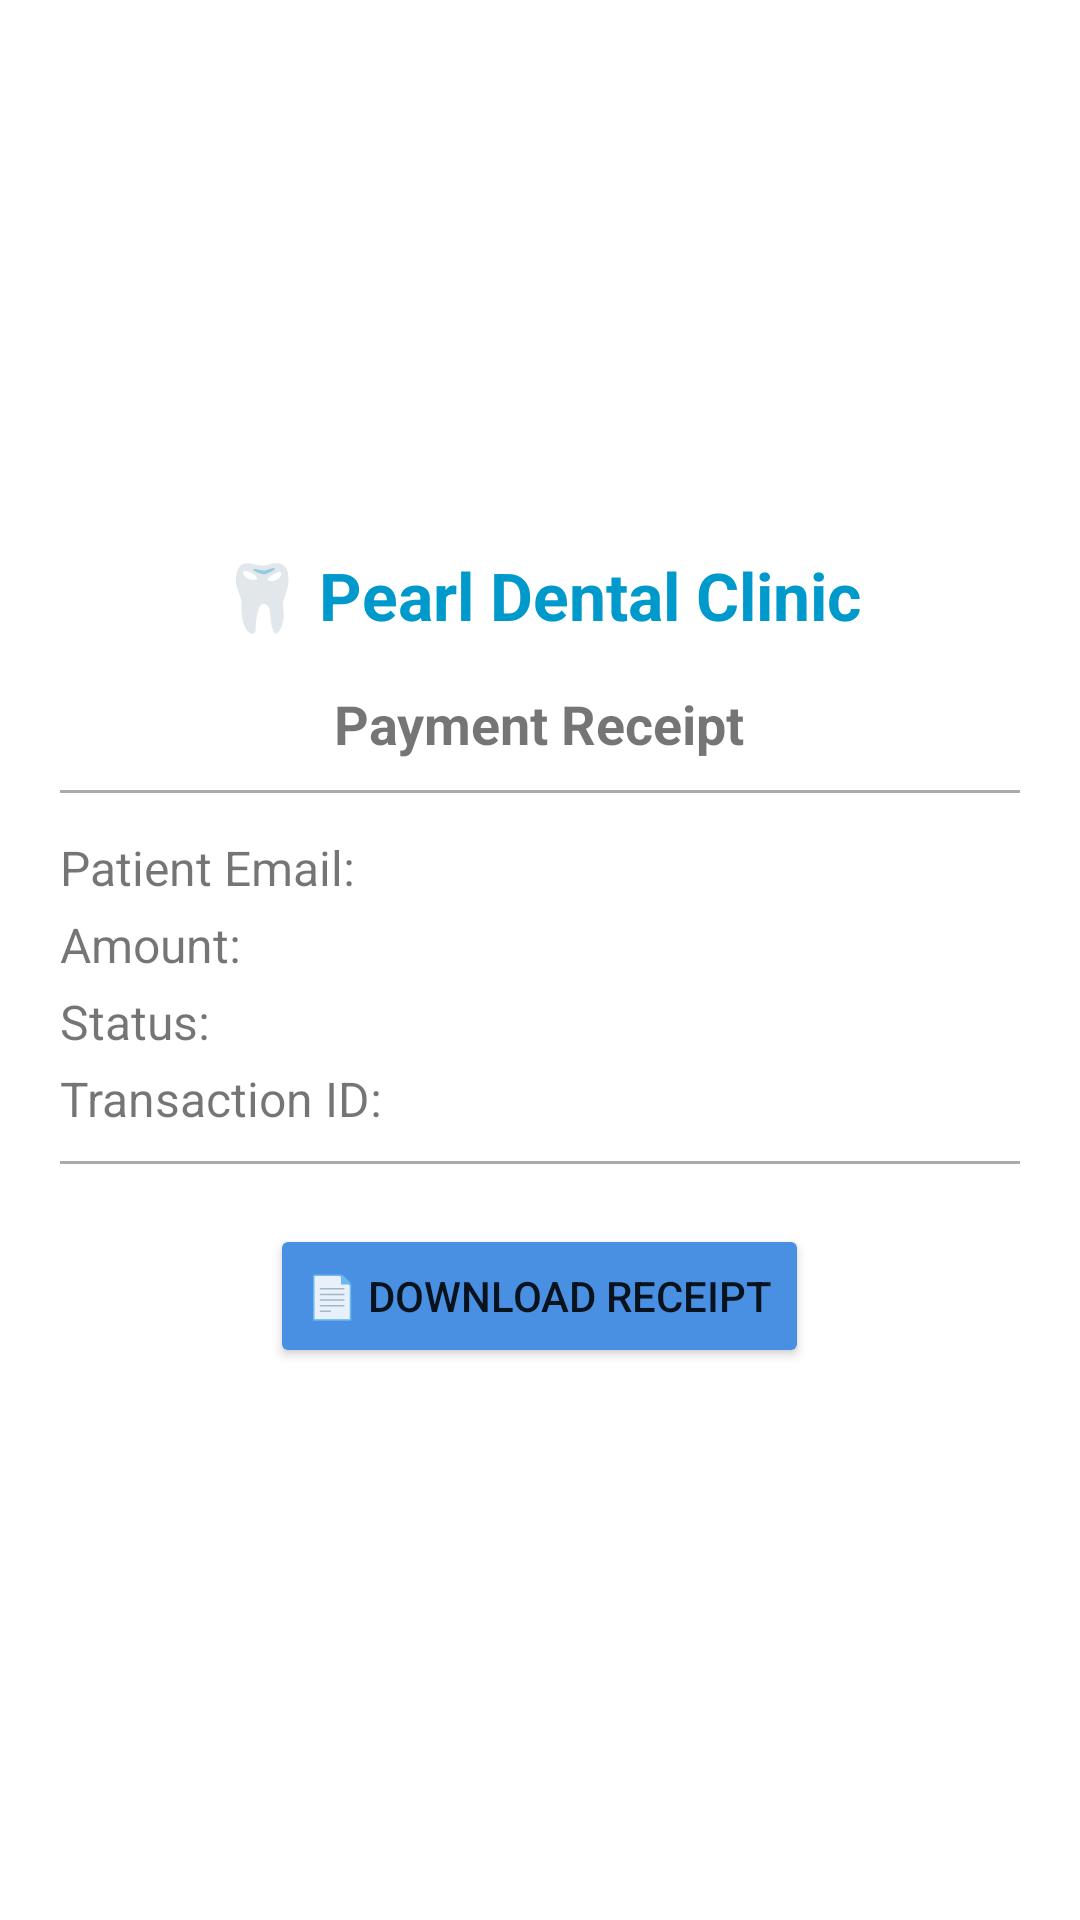

This screen was rendered from an Android layout file. Write that file and the resources it references.
<!-- AndroidManifest.xml: application theme AppTheme -->
<!-- res/layout/activity_invoice.xml -->
<?xml version="1.0" encoding="utf-8"?>
<LinearLayout xmlns:android="http://schemas.android.com/apk/res/android"
    xmlns:app="http://schemas.android.com/apk/res-auto"
    android:layout_width="match_parent"
    android:layout_height="match_parent"
    android:orientation="vertical"
    android:padding="20dp"
    android:gravity="center"
    android:background="@android:color/white"
    android:fitsSystemWindows="true">



    
    <TextView
        android:layout_width="wrap_content"
        android:layout_height="wrap_content"
        android:text="🦷 Pearl Dental Clinic"
        android:textSize="22sp"
        android:textStyle="bold"
        android:paddingBottom="16dp"
        android:gravity="center"
        android:textColor="@android:color/holo_blue_dark"
        android:layout_gravity="center"/>

    
    <TextView
        android:layout_width="wrap_content"
        android:layout_height="wrap_content"
        android:text="Payment Receipt"
        android:textSize="18sp"
        android:textStyle="bold"
        android:paddingBottom="10dp"
        android:gravity="center"
        android:layout_gravity="center"/>

    
    <View
        android:layout_width="match_parent"
        android:layout_height="1dp"
        android:background="@android:color/darker_gray"
        android:layout_marginBottom="10dp"/>

    
    <TextView
        android:id="@+id/tvReceiptPatientEmail"
        android:layout_width="match_parent"
        android:layout_height="wrap_content"
        android:text="Patient Email: "
        android:textSize="16sp"
        android:paddingTop="4dp"/>

    <TextView
        android:id="@+id/tvReceiptAmount"
        android:layout_width="match_parent"
        android:layout_height="wrap_content"
        android:text="Amount: "
        android:textSize="16sp"
        android:paddingTop="4dp"/>

    <TextView
        android:id="@+id/tvReceiptStatus"
        android:layout_width="match_parent"
        android:layout_height="wrap_content"
        android:text="Status: "
        android:textSize="16sp"
        android:paddingTop="4dp"/>

    <TextView
        android:id="@+id/tvReceiptTransactionId"
        android:layout_width="match_parent"
        android:layout_height="wrap_content"
        android:text="Transaction ID: "
        android:textSize="16sp"
        android:paddingTop="4dp"/>

    
    <View
        android:layout_width="match_parent"
        android:layout_height="1dp"
        android:background="@android:color/darker_gray"
        android:layout_marginTop="10dp"/>

    
    <Button
        android:id="@+id/btnDownloadReceipt"
        android:layout_width="wrap_content"
        android:layout_height="wrap_content"
        android:text="📄 Download Receipt"
        android:layout_marginTop="20dp"
        android:backgroundTint="@color/light_blue"
        android:layout_gravity="center"/>
</LinearLayout>
<!-- resources referenced by this layout -->
<resources>
  <color name="light_blue">#4A90E2</color>
  <style name="AppTheme" parent="Theme.MaterialComponents.DayNight.NoActionBar">
          <item name="colorPrimary">@color/colorPrimary</item>
          <item name="colorPrimaryDark">@color/colorPrimaryDark</item>
          <item name="colorAccent">@color/colorAccent</item>
  </style>
  <color name="colorPrimary">#6200EE</color>
  <color name="colorPrimaryDark">#3700B3</color>
  <color name="colorAccent">#03DAC5</color>
</resources>
